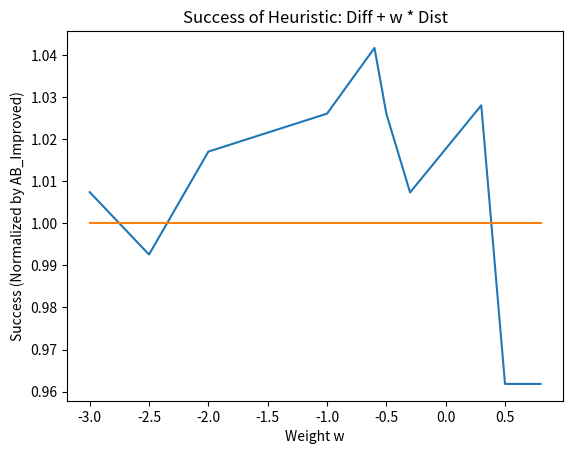

Source code (Python):
import numpy as np
import pandas as pd
import matplotlib.pyplot as plt




w   = [-3, -2.5,  -2,  -1, -.6,  -.5, -.3, .3,    .5,    .8]
wins = [0,   1,    2,   3,   4,    5,   6,  7,     8,     9]

wins[0] = 67.9/67.4
wins[1] = 66.9/67.4
wins[2] = (67.4/67.4 + 66.7/64.5)/2
wins[3] = 66.9/65.2
wins[4] = (69.8/67.4 + 66.2/64.5 + 72.4/68.1)/3
wins[5] = 66.9/65.2
wins[6] = 68.6/68.1

wins[7] = (68/66.7 + 68.4/67.3 + 67/64.7)*100 + (70.2/66.9)*60
wins[7] = wins[7]/360
wins[8] = 65.5/68.1
wins[9] = 65.5/68.1


baseline = [1, 1, 1, 1, 1, 1, 1, 1, 1, 1]




plt.plot(w, wins)
plt. plot(w, baseline)

plt.xlabel('Weight w')
plt.ylabel('Success (Normalized by AB_Improved)')
plt.title('Success of Heuristic: Diff + w * Dist')


plt.show()

